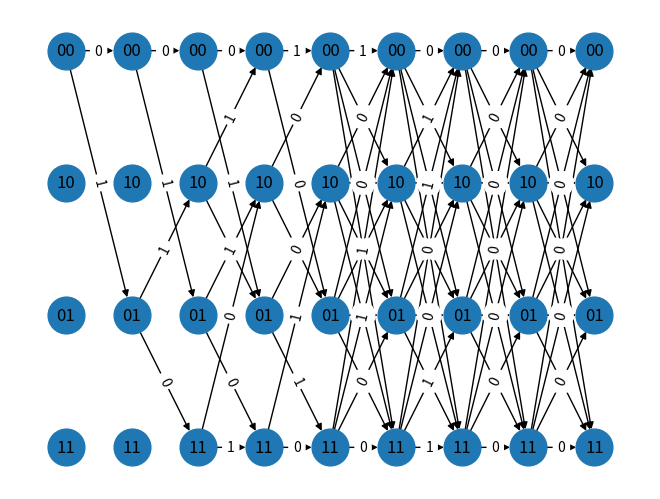

Python code for this plot:
import itertools
import networkx as nx
import matplotlib.pyplot as plt

class Node:
    def __init__(self, state, col):
        self.state = state
        self.col = col
        self.connections = []  # List of tuples (next_node, info_bit)

    def connect(self, next_node, info_bit):
        self.connections.append((next_node, info_bit))

def calc_state(reg, poly1_powers, poly2_powers):
    output1 = 0
    output2 = 0
    
    for pos in poly1_powers:
        output1 ^= reg[pos]       
    for pos in poly2_powers:
        output2 ^= reg[pos]

    return (output2 << 1) | output1

def create_trellis(poly1_powers, poly2_powers, n):
    states = ["00", "10", "01", "11"] 
    nodes = [[Node(curr_state, j) for j in range(n+1)] for curr_state in states]
    for reg in itertools.product([0, 1], repeat=(n-2)):
        reg = list(reg) + [0]*(n) 
        curr_state = 0
        new_reg = [0]*n
        for i in range (0,n):
            bit = reg[i]
            new_reg = [bit] + new_reg[:-1]
            print(f"reg:     {reg}")
            print(f"new_reg: {new_reg}")
            next_state = calc_state(new_reg, poly1_powers, poly2_powers)
            nodes[curr_state][i].connect(nodes[next_state][i+1],bit)
            curr_state = next_state
    return nodes

def visualize_trellis(trellis):    
    G = nx.DiGraph()
    
    # Add all nodes with unique IDs but store original state for labels
    for i in range(len(trellis)):
        for col in range(len(trellis[0])):
            # Create unique ID internally
            node_id = f"{trellis[i][col].state}_{col}"
            # Store the state as a separate attribute for labeling
            G.add_node(node_id, pos=(col, -i), state_label=f"{trellis[i][col].state}")
    
    # Add edges using the unique IDs
    for i in range(len(trellis)):
        for col in range(len(trellis[0])-1):
            for next_node, bit in trellis[i][col].connections:
                source = f"{trellis[i][col].state}_{col}"
                target = f"{next_node.state}_{next_node.col}"
                G.add_edge(source, target, label=str(bit))
    
    # Create a dictionary mapping nodes to their labels (just the state)
    node_labels = {node: G.nodes[node]['state_label'] for node in G.nodes()}
    
    # Draw with custom labels
    pos = nx.get_node_attributes(G, 'pos')
    nx.draw(G, pos, labels=node_labels, node_size=700)
    edge_labels = nx.get_edge_attributes(G, 'label')
    nx.draw_networkx_edge_labels(G, pos, edge_labels=edge_labels)
    plt.show()

poly1_powers = [1, 2, 4, 5, 6]  
poly2_powers = [0, 1, 6]
n = 8
visualize_trellis(create_trellis(poly1_powers,poly2_powers,n))
